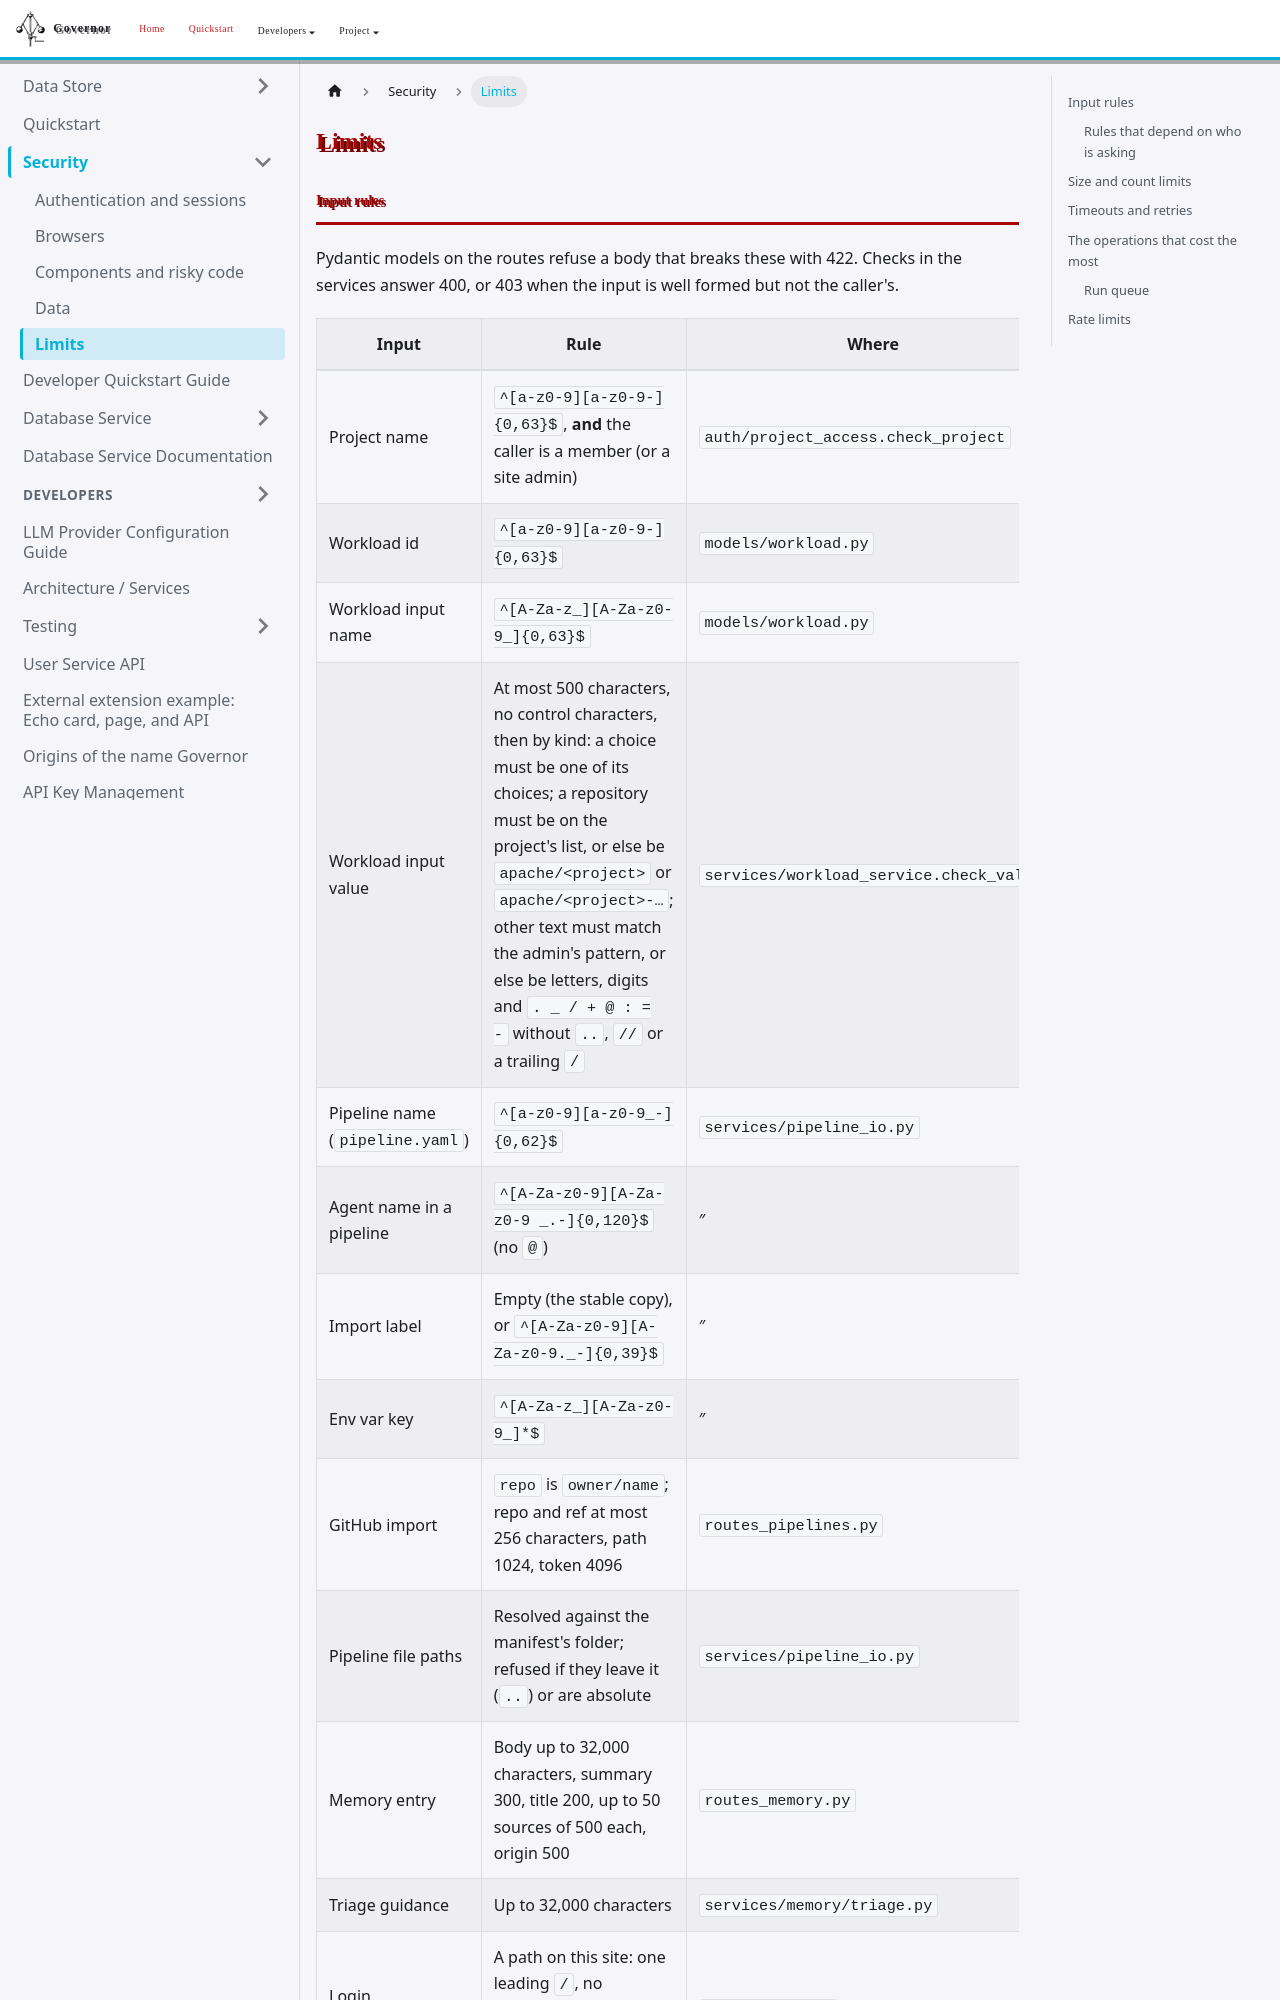

repository: apache/rai-governor · page: docs/security/limits/index.html · generator: docusaurus

# Limits

## Input rules

Pydantic models on the routes refuse a body that breaks these with 422. Checks in the services answer 400, or 403 when the input is well formed but not the caller's.

| Input | Rule | Where |
|---|---|---|
| Project name | `^[a-z0-9][a-z0-9-]{0,63}$`, **and** the caller is a member (or a site admin) | `auth/project_access.check_project` |
| Workload id | `^[a-z0-9][a-z0-9-]{0,63}$` | `models/workload.py` |
| Workload input name | `^[A-Za-z_][A-Za-z0-9_]{0,63}$` | `models/workload.py` |
| Workload input value | At most 500 characters, no control characters, then by kind: a choice must be one of its choices; a repository must be on the project's list, or else be `apache/<project>` or `apache/<project>-…`; other text must match the admin's pattern, or else be letters, digits and `. _ / + @ : = -` without `..`, `//` or a trailing `/` | `services/workload_service.check_value` |
| Pipeline name (`pipeline.yaml`) | `^[a-z0-9][a-z0-9_-]{0,62}$` | `services/pipeline_io.py` |
| Agent name in a pipeline | `^[A-Za-z0-9][A-Za-z0-9 _.-]{0,120}$` (no `@`) | ″ |
| Import label | Empty (the stable copy), or `^[A-Za-z0-9][A-Za-z0-9._-]{0,39}$` | ″ |
| Env var key | `^[A-Za-z_][A-Za-z0-9_]*$` | ″ |
| GitHub import | `repo` is `owner/name`; repo and ref at most 256 characters, path 1024, token 4096 | `routes_pipelines.py` |
| Pipeline file paths | Resolved against the manifest's folder; refused if they leave it (`..`) or are absolute | `services/pipeline_io.py` |
| Memory entry | Body up to 32,000 characters, summary 300, title 200, up to 50 sources of 500 each, origin 500 | `routes_memory.py` |
| Triage guidance | Up to 32,000 characters | `services/memory/triage.py` |
| Login `return_to` | A path on this site: one leading `/`, no backslash or control characters, at most 2048 characters | `routes_auth.py` |
| Client log event | Event type of up to 64 characters `[A-Za-z0-9_.:-]` (stored as `client:<type>`), a known level, message up to 2000 characters, metadata up to 8 KB | `routes.py` |
| MCP server | URL up to 2048 characters, token up to 4096; a token only over https or to localhost | `services/mcp_client_service.py` |
